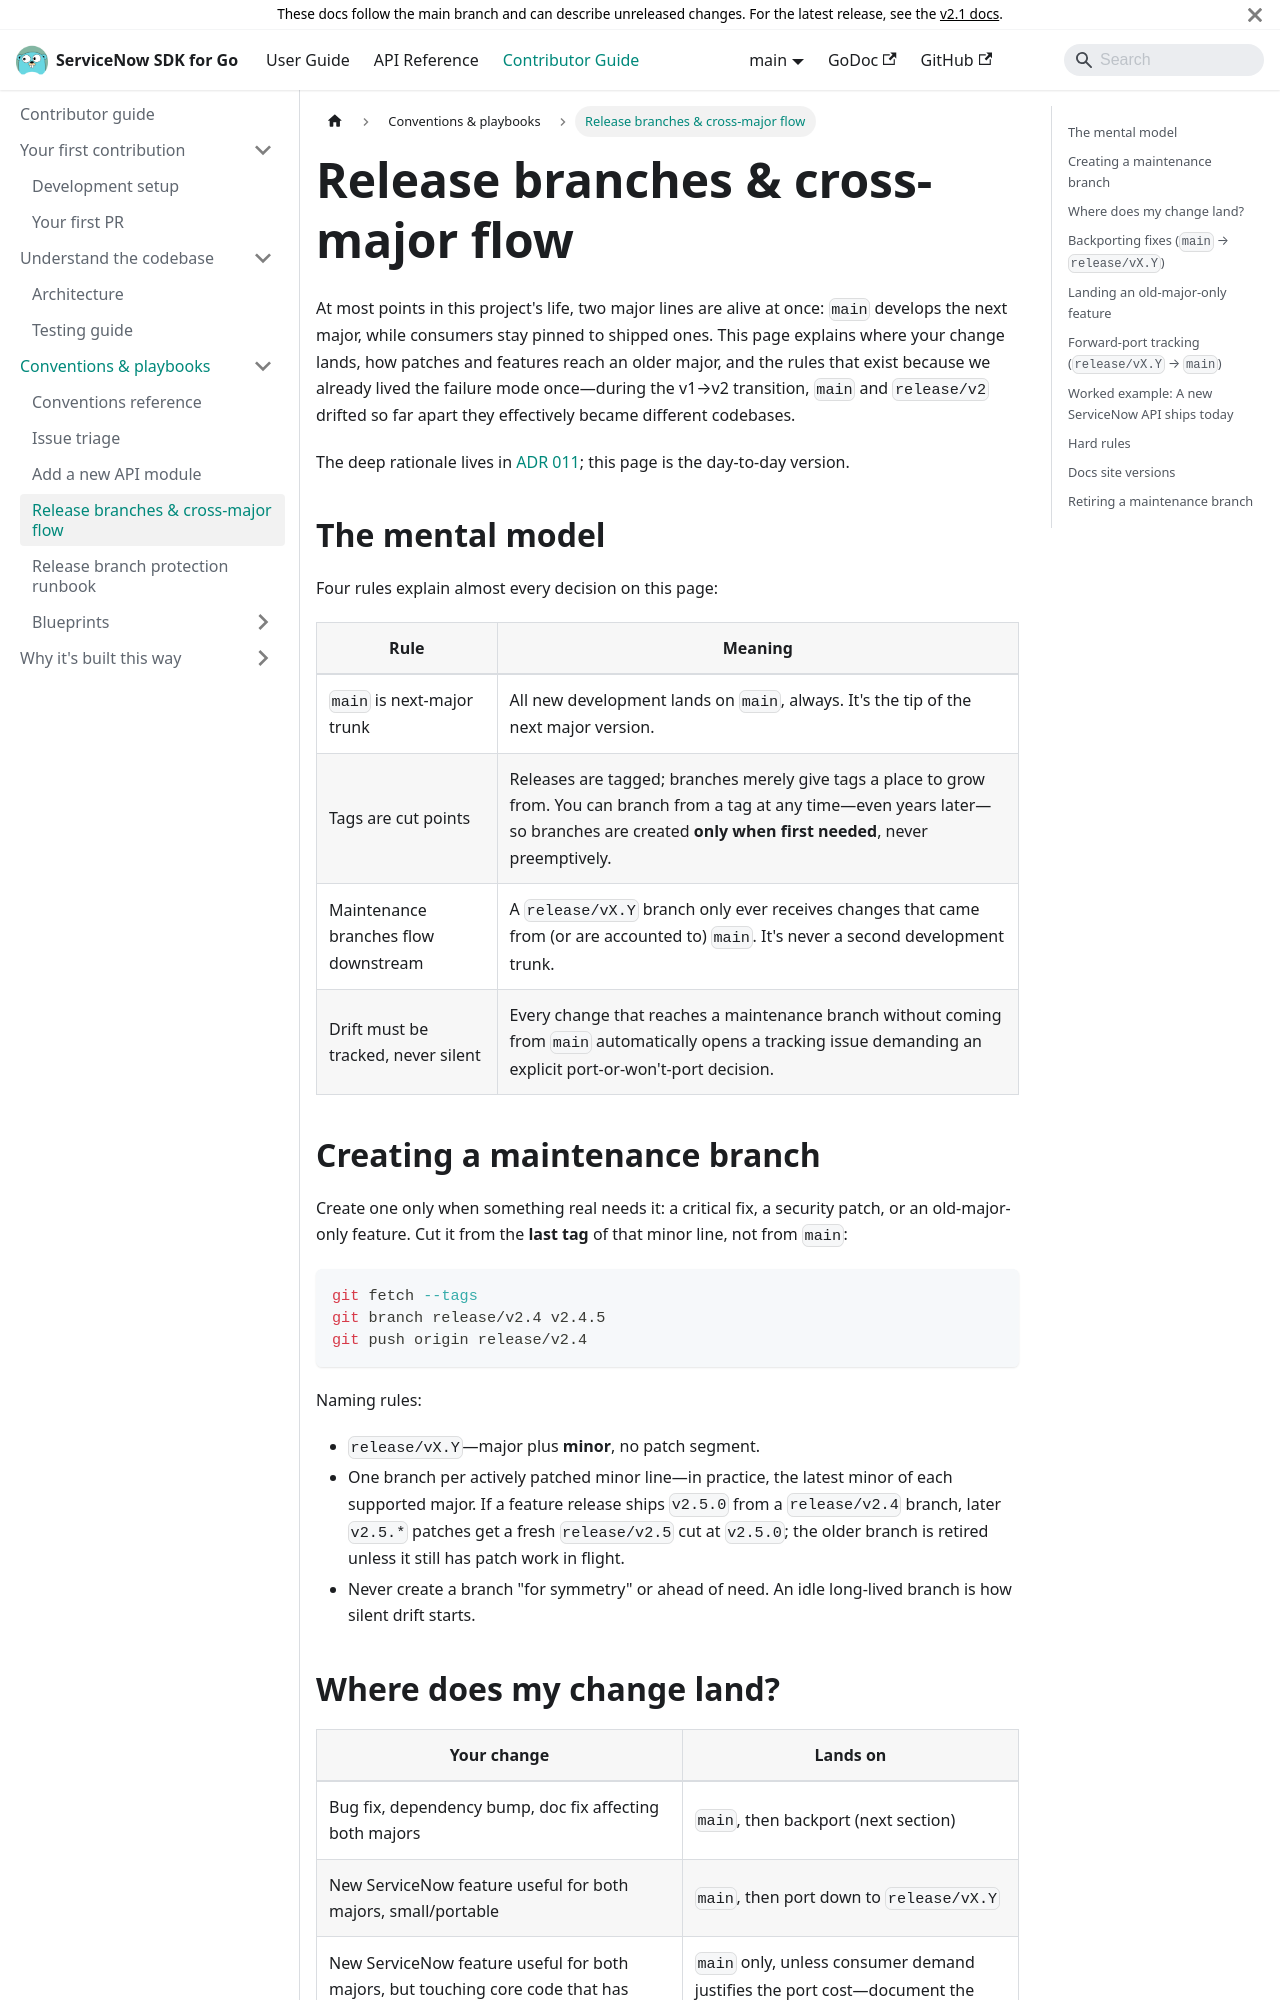

repository: michaeldcanady/servicenow-sdk-go · page: contributing/release-branches.html · generator: docusaurus

---
title: Release branches & cross-major flow
description: >-
  How fixes and features reach shipped majors while main develops the next
  one—lazily-cut release/vX.Y branches, manual backports, forward-port
  assessments, and the rules that keep the lines from drifting apart.
---

# Release branches & cross-major flow

At most points in this project's life, two major lines are alive at once:
`main` develops the next major, while consumers stay pinned to shipped ones.
This page explains where your change lands, how patches and features reach an
older major, and the rules that exist because we already lived the failure
mode once—during the v1→v2 transition, `main` and `release/v2` drifted so
far apart they effectively became different codebases.

The deep rationale lives in [ADR 011](adrs/011-release-branches-and-cross-major-flow.md) and
[ADR 023](adrs/023-manual-backports-and-forward-port-assessments.md);
this page is the day-to-day version.

## The mental model

Four rules explain almost every decision on this page:

| Rule | Meaning |
| --- | --- |
| `main` is next-major trunk | All new development lands on `main`, always. It's the tip of the next major version. |
| Tags are cut points | Releases are tagged; branches merely give tags a place to grow from. You can branch from a tag at any time—even years later—so branches are created **only when first needed**, never preemptively. |
| Maintenance branches flow downstream | A `release/vX.Y` branch only ever receives changes that came from (or are accounted to) `main`. It's never a second development trunk. |
| Drift must be tracked, never silent | Every change that reaches a maintenance branch without coming from `main` carries a forward-port assessment in its PR description: a link to the matching `main` PR, or a “won't port” rationale. |

```mermaid
gitGraph
   accTitle: Release branch flow - fixes land upstream first
   accDescr: main is the trunk where every fix lands first; release/v2.4 is cut lazily from tag v2.4.5 and receives each fix afterwards as a cherry-pick copy.
   commit id: "v2.4.5" tag: "v2.4.5"
   branch release/v2.4
   checkout main
   commit id: "fix lands here FIRST" type: HIGHLIGHT
   checkout release/v2.4
   commit id: "cherry-pick copy (-x)"
   checkout main
   commit id: "next major work continues"
```

## Creating a maintenance branch

Create one only when something real needs it: a critical fix, a security
patch, or an old-major-only feature. Cut it from the **last tag** of that
minor line, not from `main`:

```bash
git fetch --tags
git branch release/v2.4 v2.4.5
git push origin release/v2.4
```

Naming rules:

- `release/vX.Y`—major plus **minor**, no patch segment.
- One branch per actively patched minor line—in practice, the latest
  minor of each supported major. If a feature release ships `v2.5.0` from a
  `release/v2.4` branch, later `v2.5.*` patches get a fresh
  `release/v2.5` cut at `v2.5.0`; the older branch is retired unless it
  still has patch work in flight.
- Never create a branch “for symmetry” or ahead of need. An idle long-lived
  branch is how silent drift starts.
